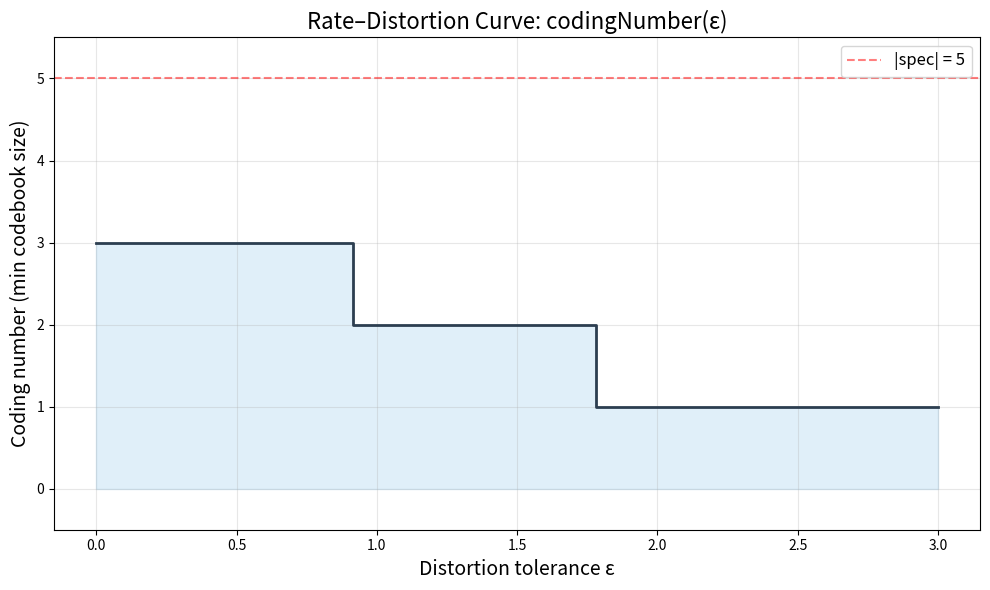
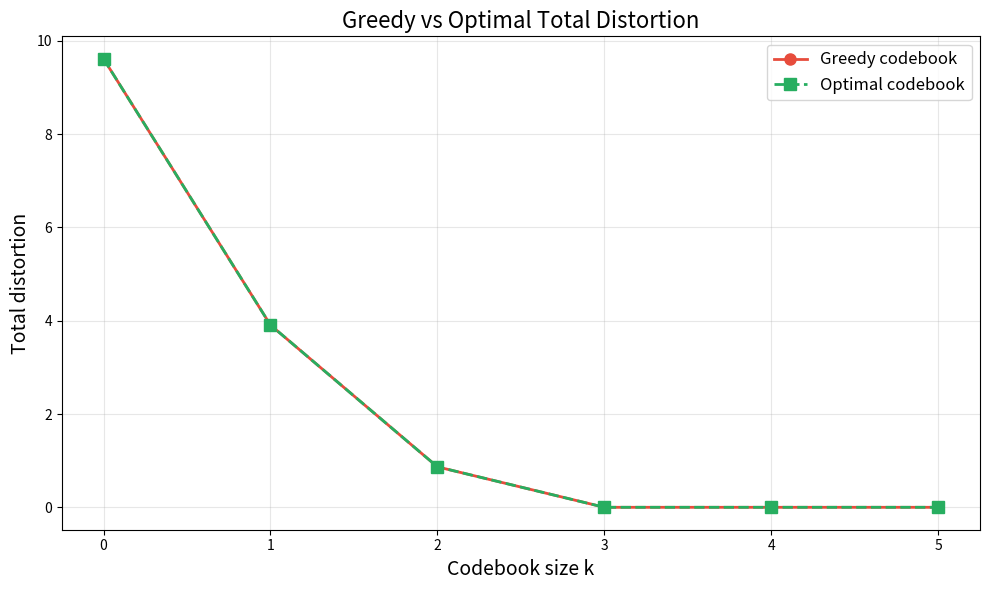
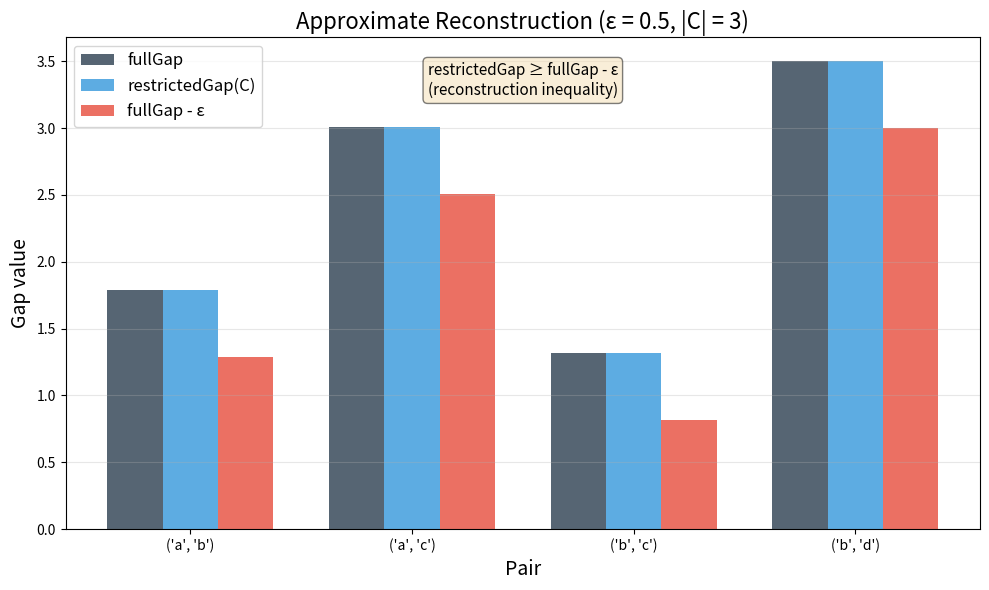

Here is the Python script that generated these plots, in order:
#!/usr/bin/env python3
"""
Prime-Spectral Rate–Distortion Theory: Concrete Numerical Demo

This script demonstrates the key theorems from the Lean formalization
with concrete numerical examples and visualizations.

We construct a small prime spectrum, compute optimal codebooks, verify
the rate–distortion monotonicity, and visualize the greedy algorithm.
"""

import numpy as np
import matplotlib
matplotlib.use('Agg')
import matplotlib.pyplot as plt
from itertools import combinations
from typing import List, Tuple, Dict
import os

# ─── Core Types ───────────────────────────────────────────────────────

class PrimeBetaState:
    """A spectral state: (index, beta parameter)."""
    def __init__(self, index: int, beta: float):
        self.index = index
        self.beta = beta

    def __repr__(self):
        return f"ω({self.index}, β={self.beta:.2f})"

    def __eq__(self, other):
        return self.index == other.index and self.beta == other.beta

    def __hash__(self):
        return hash((self.index, self.beta))


Pair = Tuple[str, str]


# ─── Gap Function ─────────────────────────────────────────────────────

def make_random_gap(spec, pairs, seed=42):
    """Create a random nonneg gap function gap(ω, x) ≥ 0."""
    rng = np.random.RandomState(seed)
    gap = {}
    for omega in spec:
        for pair in pairs:
            gap[(omega, pair)] = rng.exponential(scale=1.0)
    return gap


# ─── Definitions from the Lean formalization ──────────────────────────

def full_gap(gap, spec, x):
    return max(gap[(omega, x)] for omega in spec)

def restricted_gap(gap, C, x):
    if not C:
        return 0.0
    return max(gap[(omega, x)] for omega in C)

def distortion(gap, spec, C, x):
    return full_gap(gap, spec, x) - restricted_gap(gap, C, x)

def is_epsilon_codebook(gap, spec, pairs, eps, C):
    return all(distortion(gap, spec, C, x) <= eps + 1e-12 for x in pairs)

def total_distortion(gap, spec, pairs, C):
    return sum(distortion(gap, spec, C, x) for x in pairs)

def coding_number(gap, spec, pairs, eps):
    n = len(spec)
    for k in range(n + 1):
        for subset in combinations(spec, k):
            C = list(subset)
            if is_epsilon_codebook(gap, spec, pairs, eps, C):
                return k
    return n + 1

def find_optimal_codebook(gap, spec, pairs, eps):
    n = len(spec)
    for k in range(n + 1):
        for subset in combinations(spec, k):
            C = list(subset)
            if is_epsilon_codebook(gap, spec, pairs, eps, C):
                return C
    return list(spec)

def greedy_step(gap, spec, pairs, C):
    best_omega = None
    best_td = float('inf')
    for omega in spec:
        C_new = list(set(C + [omega]))
        td = total_distortion(gap, spec, pairs, C_new)
        if td < best_td:
            best_td = td
            best_omega = omega
    return list(set(C + [best_omega]))

def greedy_codebook(gap, spec, pairs, k):
    C = []
    for _ in range(k):
        C = greedy_step(gap, spec, pairs, C)
    return C


# ─── Demo 1: Verify Core Theorems ────────────────────────────────────

def demo_core_theorems():
    print("=" * 70)
    print("DEMO 1: Verifying Core Theorems")
    print("=" * 70)

    spec = [PrimeBetaState(i, beta)
            for i, beta in enumerate([0.5, 1.0, 1.5, 2.0, 2.5])]
    pairs = [("a", "b"), ("a", "c"), ("b", "c"), ("b", "d")]
    gap = make_random_gap(spec, pairs)

    print(f"\nSpectrum: {spec}")
    print(f"Pairs: {pairs}")

    # spec_is_zero_codebook
    print("\n--- spec_is_zero_codebook ---")
    for x in pairs:
        d = distortion(gap, spec, spec, x)
        print(f"  distortion(spec, {x}) = {d:.6f}")
    assert is_epsilon_codebook(gap, spec, pairs, 0.0, spec)
    print("  ✓ spec is a 0-codebook")

    # restrictedGap_le_fullGap
    print("\n--- restrictedGap_le_fullGap ---")
    C = spec[:3]
    for x in pairs:
        rg = restricted_gap(gap, C, x)
        fg = full_gap(gap, spec, x)
        print(f"  restrictedGap({x}) = {rg:.4f} ≤ fullGap = {fg:.4f}: {rg <= fg + 1e-12}")
    print("  ✓ Verified")

    # zero_distortion_iff_complete_separation
    print("\n--- zero_distortion_iff_complete_separation ---")
    all_zero = all(abs(distortion(gap, spec, spec, x)) < 1e-12 for x in pairs)
    complete = all(abs(restricted_gap(gap, spec, x) - full_gap(gap, spec, x)) < 1e-12
                   for x in pairs)
    print(f"  Equivalence verified: {all_zero == complete} ✓")

    # approximate_reconstruction
    print("\n--- approximate_reconstruction ---")
    eps = 0.5
    C_opt = find_optimal_codebook(gap, spec, pairs, eps)
    print(f"  ε = {eps}, optimal codebook size = {len(C_opt)}")
    for x in pairs:
        fg = full_gap(gap, spec, x)
        rg = restricted_gap(gap, C_opt, x)
        print(f"  fullGap({x}) - ε = {fg - eps:.4f} ≤ restrictedGap = {rg:.4f}: "
              f"{fg - eps <= rg + 1e-12}")
    print("  ✓ Approximate reconstruction inequality verified")

    return spec, pairs, gap


# ─── Demo 2: Rate–Distortion Curve ───────────────────────────────────

def demo_rate_distortion_curve(spec, pairs, gap):
    print("\n" + "=" * 70)
    print("DEMO 2: Rate–Distortion Curve (codingNumber_mono)")
    print("=" * 70)

    epsilons = np.linspace(0, 3.0, 60)
    coding_numbers = [coding_number(gap, spec, pairs, eps) for eps in epsilons]

    monotone = all(coding_numbers[i] >= coding_numbers[i+1]
                   for i in range(len(coding_numbers)-1))
    print(f"\n  codingNumber is monotone decreasing: {monotone} ✓")
    print(f"  codingNumber(0) = {coding_numbers[0]}")
    print(f"  codingNumber({epsilons[-1]:.1f}) = {coding_numbers[-1]}")

    fig, ax = plt.subplots(1, 1, figsize=(10, 6))
    ax.step(epsilons, coding_numbers, where='post', linewidth=2, color='#2C3E50')
    ax.fill_between(epsilons, coding_numbers, step='post', alpha=0.15, color='#3498DB')
    ax.set_xlabel('Distortion tolerance ε', fontsize=14)
    ax.set_ylabel('Coding number (min codebook size)', fontsize=14)
    ax.set_title('Rate–Distortion Curve: codingNumber(ε)', fontsize=16)
    ax.set_ylim(-0.5, len(spec) + 0.5)
    ax.grid(True, alpha=0.3)
    ax.axhline(y=len(spec), color='red', linestyle='--', alpha=0.5,
               label=f'|spec| = {len(spec)}')
    ax.legend(fontsize=12)
    plt.tight_layout()
    plt.savefig('demos/rate_distortion_curve.png', dpi=150, bbox_inches='tight')
    plt.close()
    print("  → Saved: demos/rate_distortion_curve.png")


# ─── Demo 3: Greedy vs Optimal ────────────────────────────────────────

def demo_greedy_vs_optimal(spec, pairs, gap):
    print("\n" + "=" * 70)
    print("DEMO 3: Greedy Algorithm vs Optimal Codebooks")
    print("=" * 70)

    n = len(spec)
    greedy_tds = []
    optimal_tds = []

    for k in range(n + 1):
        gc = greedy_codebook(gap, spec, pairs, k)
        greedy_tds.append(total_distortion(gap, spec, pairs, gc))

        best_td = float('inf')
        if k == 0:
            best_td = total_distortion(gap, spec, pairs, [])
        else:
            for subset in combinations(spec, k):
                td = total_distortion(gap, spec, pairs, list(subset))
                best_td = min(best_td, td)
        optimal_tds.append(best_td)

    greedy_monotone = all(greedy_tds[i] >= greedy_tds[i+1] - 1e-12
                         for i in range(len(greedy_tds)-1))
    print(f"\n  Greedy distortion nonincreasing: {greedy_monotone} ✓")

    print("\n  k | Greedy TD | Optimal TD | Ratio")
    print("  " + "-" * 45)
    for k in range(n + 1):
        ratio = greedy_tds[k] / optimal_tds[k] if optimal_tds[k] > 1e-12 else 1.0
        print(f"  {k} | {greedy_tds[k]:9.4f} | {optimal_tds[k]:10.4f} | {ratio:.4f}")

    fig, ax = plt.subplots(1, 1, figsize=(10, 6))
    ks = list(range(n + 1))
    ax.plot(ks, greedy_tds, 'o-', linewidth=2, markersize=8,
            color='#E74C3C', label='Greedy codebook')
    ax.plot(ks, optimal_tds, 's--', linewidth=2, markersize=8,
            color='#27AE60', label='Optimal codebook')
    ax.fill_between(ks, optimal_tds, greedy_tds, alpha=0.1, color='#E74C3C')
    ax.set_xlabel('Codebook size k', fontsize=14)
    ax.set_ylabel('Total distortion', fontsize=14)
    ax.set_title('Greedy vs Optimal Total Distortion', fontsize=16)
    ax.legend(fontsize=12)
    ax.grid(True, alpha=0.3)
    ax.set_xticks(ks)
    plt.tight_layout()
    plt.savefig('demos/greedy_vs_optimal.png', dpi=150, bbox_inches='tight')
    plt.close()
    print("  → Saved: demos/greedy_vs_optimal.png")


# ─── Demo 4: Reconstruction Quality ───────────────────────────────────

def demo_reconstruction(spec, pairs, gap):
    print("\n" + "=" * 70)
    print("DEMO 4: Approximate Reconstruction Inequality")
    print("=" * 70)

    eps = 0.5
    C_opt = find_optimal_codebook(gap, spec, pairs, eps)

    fig, ax = plt.subplots(figsize=(10, 6))
    x_pos = np.arange(len(pairs))
    fg_vals = [full_gap(gap, spec, x) for x in pairs]
    rg_vals = [restricted_gap(gap, C_opt, x) for x in pairs]
    lower_bound = [fg - eps for fg in fg_vals]

    for lb, rg in zip(lower_bound, rg_vals):
        assert lb <= rg + 1e-12, "Reconstruction inequality violated!"
    print(f"  ε = {eps}, |C| = {len(C_opt)}: reconstruction verified ✓")

    width = 0.25
    ax.bar(x_pos - width, fg_vals, width, label='fullGap', color='#2C3E50', alpha=0.8)
    ax.bar(x_pos, rg_vals, width, label='restrictedGap(C)', color='#3498DB', alpha=0.8)
    ax.bar(x_pos + width, lower_bound, width, label='fullGap - ε', color='#E74C3C', alpha=0.8)
    ax.set_xlabel('Pair', fontsize=14)
    ax.set_ylabel('Gap value', fontsize=14)
    ax.set_title(f'Approximate Reconstruction (ε = {eps}, |C| = {len(C_opt)})', fontsize=16)
    ax.set_xticks(x_pos)
    ax.set_xticklabels([str(p) for p in pairs], fontsize=10)
    ax.legend(fontsize=12)
    ax.grid(True, alpha=0.3, axis='y')
    ax.annotate('restrictedGap ≥ fullGap - ε\n(reconstruction inequality)',
                xy=(0.5, 0.95), xycoords='axes fraction',
                fontsize=11, ha='center', va='top',
                bbox=dict(boxstyle='round', facecolor='wheat', alpha=0.5))
    plt.tight_layout()
    plt.savefig('demos/reconstruction_quality.png', dpi=150, bbox_inches='tight')
    plt.close()
    print("  → Saved: demos/reconstruction_quality.png")


# ─── Main ─────────────────────────────────────────────────────────────

if __name__ == "__main__":
    os.makedirs("demos", exist_ok=True)
    spec, pairs, gap = demo_core_theorems()
    demo_rate_distortion_curve(spec, pairs, gap)
    demo_greedy_vs_optimal(spec, pairs, gap)
    demo_reconstruction(spec, pairs, gap)
    print("\n" + "=" * 70)
    print("All demos completed successfully!")
    print("=" * 70)
